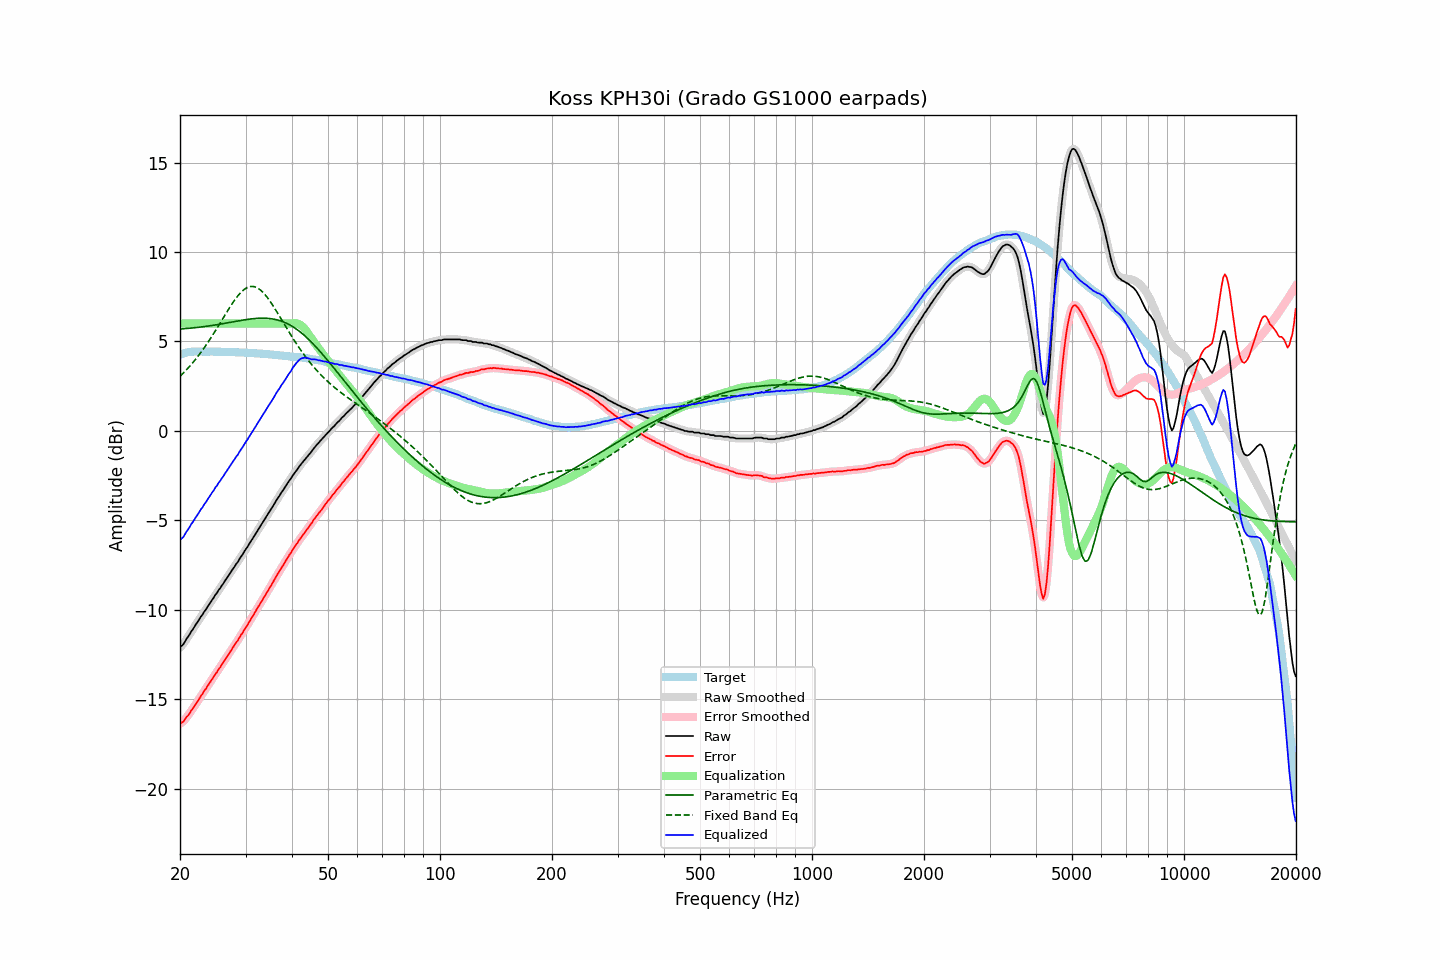

Data behind this chart, as committed beside it:
frequency, raw, error, smoothed, error_smoothed, equalization, parametric_eq, fixed_band_eq, equalized_raw, equalized_smoothed, target
20.00, -12.11, -16.37, -12.12, -16.38, 6.00, 5.70, 3.05, -6.11, -6.12, 4.26
20.20, -12.02, -16.31, -12.02, -16.32, 6.00, 5.70, 3.14, -6.02, -6.02, 4.29
20.40, -11.95, -16.27, -11.92, -16.24, 6.00, 5.71, 3.23, -5.95, -5.92, 4.32
20.61, -11.80, -16.14, -11.80, -16.15, 6.00, 5.72, 3.32, -5.80, -5.80, 4.34
20.81, -11.64, -16.01, -11.66, -16.03, 6.00, 5.72, 3.41, -5.64, -5.66, 4.37
21.02, -11.52, -15.92, -11.51, -15.90, 6.00, 5.73, 3.51, -5.52, -5.51, 4.40
21.23, -11.38, -15.79, -11.37, -15.78, 6.00, 5.74, 3.61, -5.38, -5.37, 4.41
21.44, -11.22, -15.64, -11.23, -15.66, 6.00, 5.75, 3.71, -5.22, -5.23, 4.42
21.66, -11.10, -15.53, -11.09, -15.52, 6.00, 5.76, 3.82, -5.10, -5.09, 4.43
21.87, -10.96, -15.39, -10.95, -15.39, 6.00, 5.77, 3.92, -4.96, -4.95, 4.43
22.09, -10.81, -15.25, -10.82, -15.26, 6.00, 5.77, 4.03, -4.81, -4.82, 4.44
22.31, -10.69, -15.13, -10.67, -15.12, 6.00, 5.79, 4.15, -4.69, -4.67, 4.44
22.54, -10.54, -14.98, -10.54, -14.98, 6.00, 5.80, 4.27, -4.54, -4.54, 4.44
22.76, -10.39, -14.83, -10.40, -14.84, 6.00, 5.81, 4.39, -4.39, -4.40, 4.44
22.99, -10.28, -14.71, -10.26, -14.70, 6.00, 5.82, 4.51, -4.28, -4.26, 4.43
23.22, -10.12, -14.55, -10.13, -14.56, 6.00, 5.83, 4.64, -4.12, -4.13, 4.43
23.45, -10.01, -14.44, -10.00, -14.43, 6.00, 5.84, 4.76, -4.01, -4.00, 4.43
23.69, -9.86, -14.29, -9.86, -14.29, 6.00, 5.85, 4.90, -3.86, -3.86, 4.43
23.92, -9.73, -14.15, -9.73, -14.16, 6.00, 5.87, 5.03, -3.73, -3.73, 4.43
24.16, -9.59, -14.02, -9.59, -14.02, 6.00, 5.88, 5.17, -3.59, -3.59, 4.44
24.40, -9.45, -13.88, -9.45, -13.88, 6.00, 5.89, 5.31, -3.45, -3.45, 4.44
24.65, -9.33, -13.76, -9.32, -13.75, 6.00, 5.91, 5.45, -3.33, -3.32, 4.43
24.89, -9.17, -13.59, -9.18, -13.61, 6.00, 5.92, 5.59, -3.17, -3.18, 4.43
25.14, -9.07, -13.49, -9.05, -13.48, 6.00, 5.94, 5.74, -3.07, -3.05, 4.43
25.39, -8.91, -13.33, -8.92, -13.34, 6.00, 5.95, 5.89, -2.91, -2.92, 4.43
25.65, -8.80, -13.22, -8.79, -13.21, 6.00, 5.97, 6.04, -2.80, -2.79, 4.43
25.91, -8.65, -13.07, -8.66, -13.07, 6.00, 5.98, 6.18, -2.65, -2.66, 4.42
26.16, -8.54, -12.95, -8.53, -12.94, 6.00, 6.00, 6.33, -2.54, -2.53, 4.41
26.43, -8.38, -12.79, -8.39, -12.80, 6.00, 6.01, 6.48, -2.38, -2.39, 4.41
26.69, -8.26, -12.67, -8.25, -12.67, 6.00, 6.03, 6.63, -2.26, -2.25, 4.41
26.96, -8.12, -12.53, -8.12, -12.53, 6.00, 6.05, 6.77, -2.12, -2.12, 4.41
27.23, -7.98, -12.39, -7.98, -12.39, 6.00, 6.06, 6.91, -1.98, -1.98, 4.41
27.50, -7.85, -12.26, -7.85, -12.26, 6.00, 6.08, 7.05, -1.85, -1.85, 4.41
27.77, -7.71, -12.11, -7.71, -12.11, 6.00, 6.10, 7.19, -1.71, -1.71, 4.40
28.05, -7.59, -11.99, -7.58, -11.98, 6.00, 6.11, 7.32, -1.59, -1.58, 4.40
28.33, -7.44, -11.83, -7.45, -11.84, 6.00, 6.13, 7.44, -1.44, -1.45, 4.39
28.62, -7.33, -11.72, -7.31, -11.70, 6.00, 6.14, 7.55, -1.33, -1.31, 4.39
28.90, -7.17, -11.55, -7.17, -11.56, 6.00, 6.16, 7.66, -1.17, -1.17, 4.39
29.19, -7.03, -11.40, -7.04, -11.42, 6.00, 6.18, 7.75, -1.03, -1.04, 4.38
29.48, -6.91, -11.29, -6.89, -11.27, 6.00, 6.19, 7.84, -0.91, -0.89, 4.39
29.78, -6.75, -11.12, -6.76, -11.13, 6.00, 6.20, 7.91, -0.75, -0.76, 4.37
30.08, -6.61, -10.98, -6.62, -10.99, 6.00, 6.22, 7.97, -0.61, -0.62, 4.37
30.38, -6.49, -10.85, -6.47, -10.84, 6.00, 6.23, 8.02, -0.49, -0.47, 4.36
30.68, -6.33, -10.69, -6.33, -10.69, 6.00, 6.24, 8.05, -0.33, -0.33, 4.36
30.99, -6.19, -10.54, -6.19, -10.55, 6.00, 6.26, 8.07, -0.19, -0.19, 4.35
31.30, -6.05, -10.40, -6.05, -10.40, 6.00, 6.27, 8.07, -0.05, -0.05, 4.35
31.61, -5.91, -10.26, -5.90, -10.25, 6.00, 6.28, 8.07, 0.09, 0.10, 4.35
31.93, -5.76, -10.10, -5.76, -10.09, 6.00, 6.28, 8.04, 0.24, 0.24, 4.34
32.24, -5.61, -9.93, -5.61, -9.94, 6.00, 6.29, 8.00, 0.39, 0.39, 4.32
32.57, -5.47, -9.79, -5.47, -9.79, 6.00, 6.30, 7.94, 0.53, 0.53, 4.32
32.89, -5.33, -9.65, -5.33, -9.65, 6.00, 6.30, 7.88, 0.67, 0.67, 4.32
33.22, -5.19, -9.50, -5.19, -9.50, 6.00, 6.30, 7.80, 0.81, 0.81, 4.31
33.55, -5.05, -9.35, -5.04, -9.35, 6.00, 6.30, 7.71, 0.95, 0.96, 4.31
33.89, -4.90, -9.20, -4.90, -9.20, 6.00, 6.30, 7.61, 1.10, 1.10, 4.30
34.23, -4.75, -9.04, -4.75, -9.04, 6.00, 6.29, 7.50, 1.25, 1.25, 4.30
34.57, -4.61, -8.89, -4.61, -8.89, 6.00, 6.29, 7.38, 1.39, 1.39, 4.28
34.92, -4.47, -8.74, -4.47, -8.75, 6.00, 6.28, 7.25, 1.53, 1.53, 4.27
35.27, -4.33, -8.60, -4.33, -8.59, 6.00, 6.27, 7.12, 1.67, 1.67, 4.27
35.62, -4.19, -8.45, -4.18, -8.44, 6.00, 6.25, 6.98, 1.81, 1.82, 4.26
35.97, -4.03, -8.27, -4.03, -8.28, 6.00, 6.23, 6.84, 1.97, 1.97, 4.25
... 635 more rows
